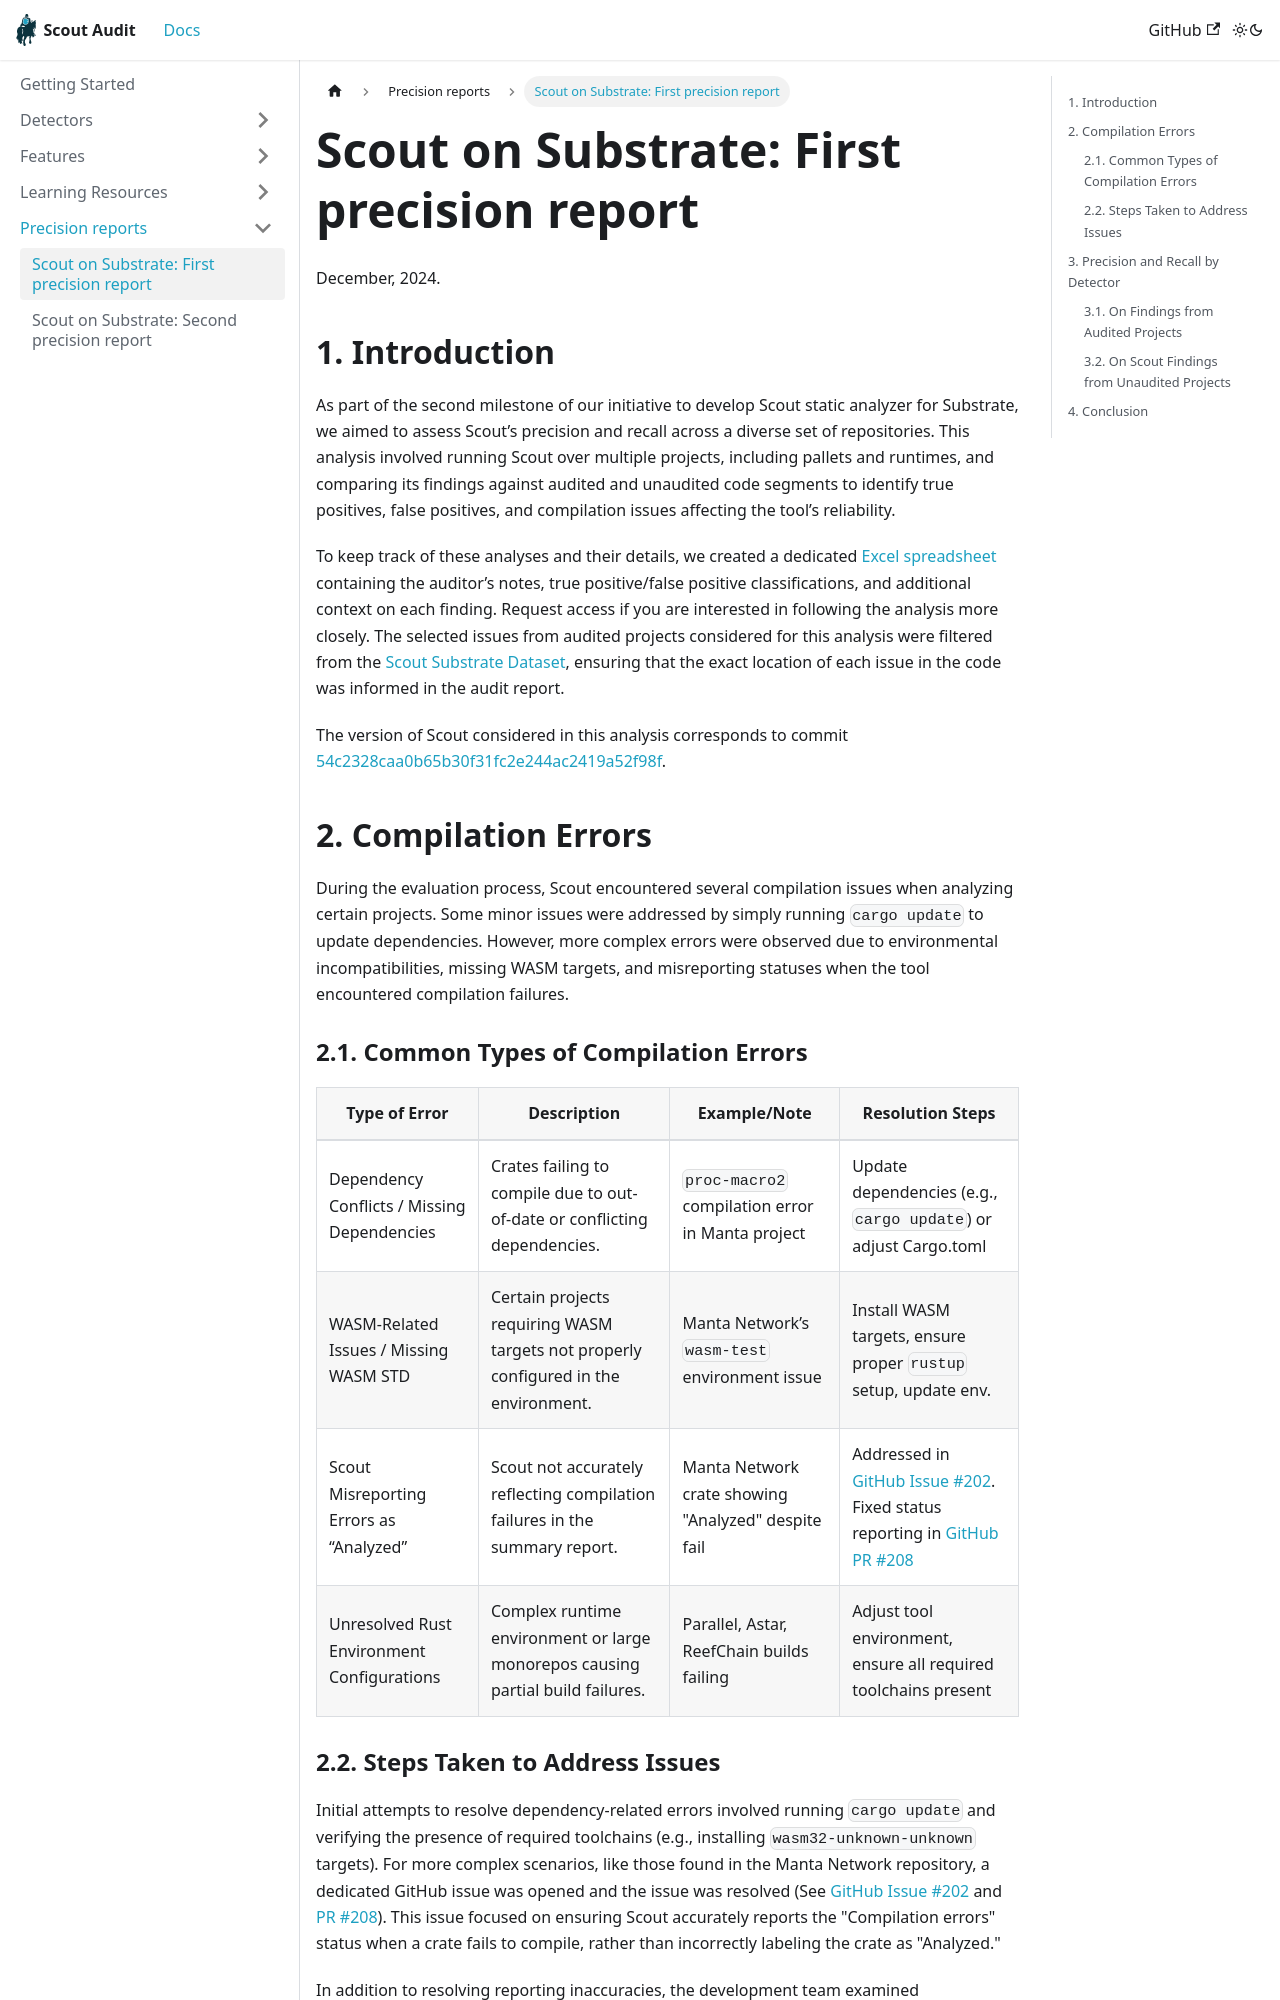

repository: CoinFabrik/scout-audit · page: docs/precision-and-recall/substrate-first-evaluation/index.html · generator: docusaurus

# Scout on Substrate: First precision report

December, 2024.

## 1. Introduction

As part of the second milestone of our initiative to develop Scout static analyzer for Substrate, we aimed to assess Scout’s precision and recall across a diverse set of repositories. This analysis involved running Scout over multiple projects, including pallets and runtimes, and comparing its findings against audited and unaudited code segments to identify true positives, false positives, and compilation issues affecting the tool’s reliability.

To keep track of these analyses and their details, we created a dedicated [Excel spreadsheet](https://docs.google.com/spreadsheets/d/1a7yfwU206FeSToDt74d-l6gSzhO9IYih6LK6e-07Ajo) containing the auditor’s notes, true positive/false positive classifications, and additional context on each finding. Request access if you are interested in following the analysis more closely. The selected issues from audited projects considered for this analysis were filtered from the [Scout Substrate Dataset](https://github.com/CoinFabrik/scout-substrate-dataset), ensuring that the exact location of each issue in the code was informed in the audit report.

The version of Scout considered in this analysis corresponds to commit [54c2328caa0b65b30f31fc2e244ac2419a52f98f](https://github.com/CoinFabrik/scout-audit/tree/54c2328caa0b65b30f31fc2e244ac2419a52f98f).

## 2. Compilation Errors

During the evaluation process, Scout encountered several compilation issues when analyzing certain projects. Some minor issues were addressed by simply running `cargo update` to update dependencies. However, more complex errors were observed due to environmental incompatibilities, missing WASM targets, and misreporting statuses when the tool encountered compilation failures.

### 2.1. Common Types of Compilation Errors

| Type of Error                               | Description                                                                         | Example/Note                                        | Resolution Steps                                                                                                                                                                       |
| ------------------------------------------- | ----------------------------------------------------------------------------------- | --------------------------------------------------- | -------------------------------------------------------------------------------------------------------------------------------------------------------------------------------------- |
| Dependency Conflicts / Missing Dependencies | Crates failing to compile due to out-of-date or conflicting dependencies.           | `proc-macro2` compilation error in Manta project    | Update dependencies (e.g., `cargo update`) or adjust Cargo.toml                                                                                                                        |
| WASM-Related Issues / Missing WASM STD      | Certain projects requiring WASM targets not properly configured in the environment. | Manta Network’s `wasm-test` environment issue       | Install WASM targets, ensure proper `rustup` setup, update env.                                                                                                                        |
| Scout Misreporting Errors as “Analyzed”     | Scout not accurately reflecting compilation failures in the summary report.         | Manta Network crate showing "Analyzed" despite fail | Addressed in [GitHub Issue #202](https://github.com/CoinFabrik/scout-audit/issues/202). Fixed status reporting in [GitHub PR #208](https://github.com/CoinFabrik/scout-audit/pull/208) |
| Unresolved Rust Environment Configurations  | Complex runtime environment or large monorepos causing partial build failures.      | Parallel, Astar, ReefChain builds failing           | Adjust tool environment, ensure all required toolchains present                                                                                                                        |
